The GitHub repository Chrislandry98/IA_gestion_suivi_agricole contains a labelled image folder "Blueberry_maturiety" with 3 categories: immature, mature, semi-mature. Examples follow, each with its label.

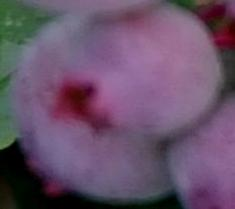
Label: semi-mature

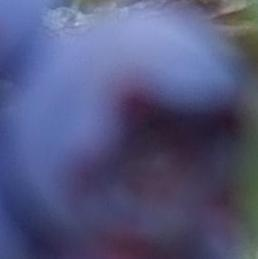
Label: mature

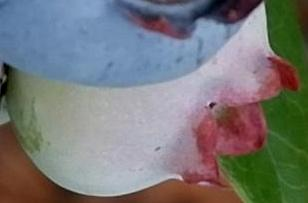
Label: immature

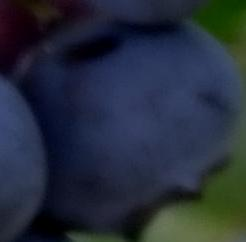
Label: mature

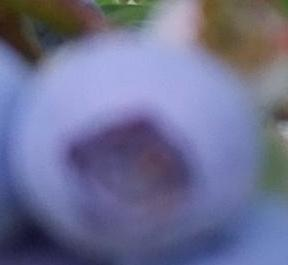
Label: mature

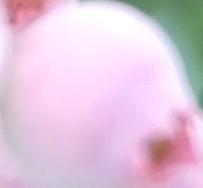
Label: semi-mature
